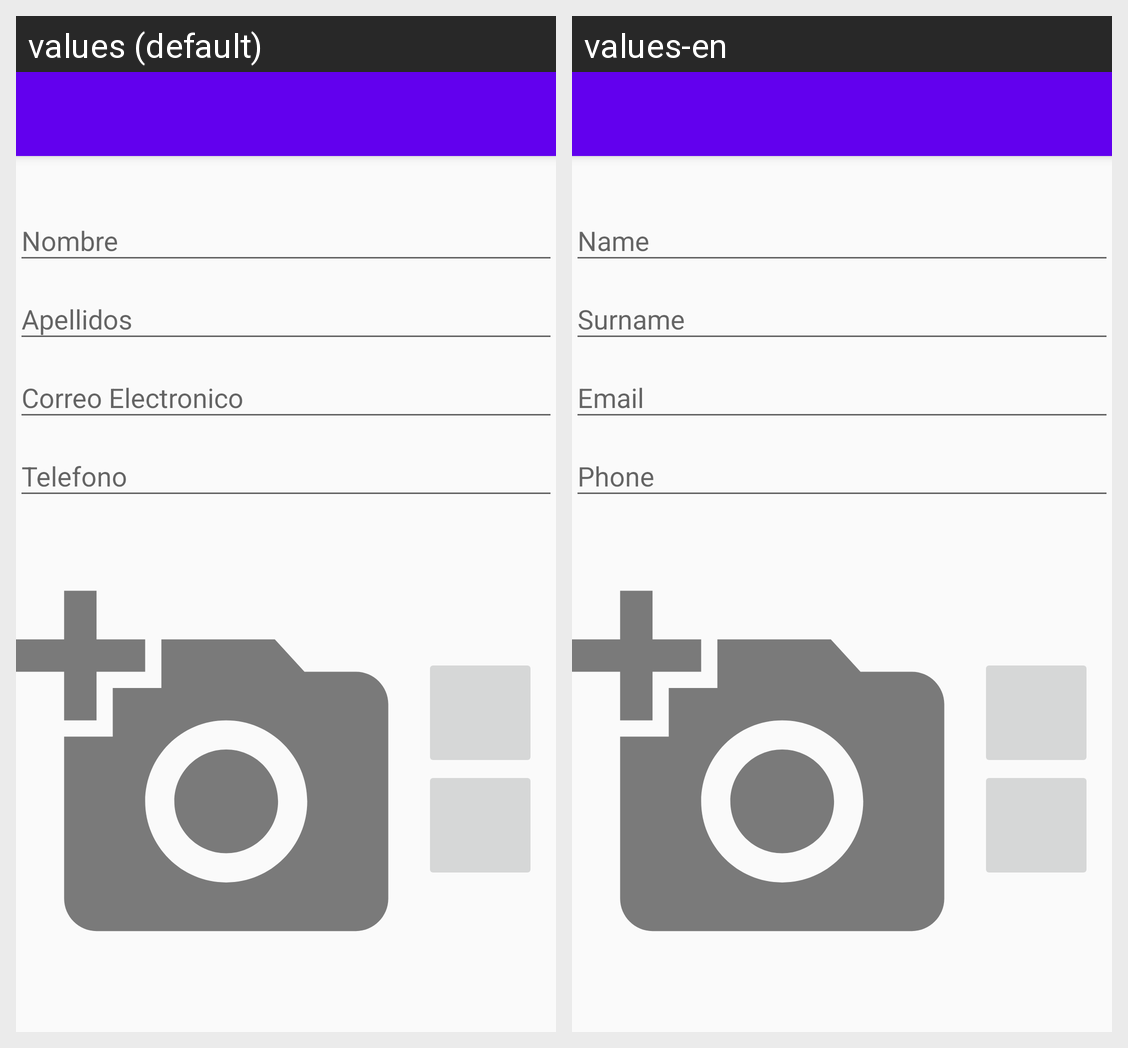

This grid shows one Android layout under two languages. Give, for every string resource on the screen, its name, the default text and each shown locale's text.
Android screen res/layout/activity_cliente_detalle.xml rendered under 2 locales, left to right: values (default), values-en. Device: Nexus 5 (rendered at 1080×1920; each locale shown at half size, 540×960, under a caption strip naming it); theme AppTheme.
Strings drawn on this screen, with the default value and each locale's value (text and hints the layout hard-codes, and strings that could not be matched under every locale, appear in the picture but are not listed):

cliente_nombre
  values: Nombre
  values-en: Name

cliente_apellido
  values: Apellidos
  values-en: Surname

cliente_email
  values: Correo Electronico
  values-en: Email

cliente_telefono
  values: Telefono
  values-en: Phone
